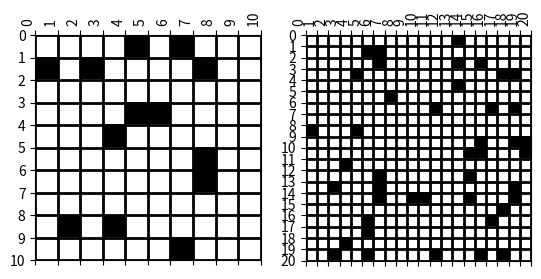

This chart was generated by the following Python code:
import numpy as np
import matplotlib.pyplot as plt
import matplotlib.cm as cm
import datetime as t


def create_mazes(startsize, maxsize, p):
    mazes = []
    for index, size in enumerate(range(startsize, maxsize, 10)):
        num = [[0 if np.random.random() > p else 1 for i in range(size)] for j in range(size)]
        num_arr = np.array(num)
        num_arr[0][0] = 0
        num_arr[size - 1][size - 1] = 0
        mazes.append(num_arr)
    return mazes


def create_graph(maze):
    # dictionary for graphs
    start_time = t.datetime.now()
    graph = {}
    for i in range(maze.shape[0]):
        for j in range(maze.shape[1]):
            if maze[i][j] == 0:
                edges = []
                # corner
                if check_corner(i, j, maze):
                    if (i, j) == (0, 0):
                        edges = get_neighbour(maze, [(1, 0), (0, 1)], i, j)
                    elif (i, j) == (maze.shape[0] - 1, maze.shape[1] - 1):
                        edges = get_neighbour(maze, [(-1, 0), (0, -1)], i, j)
                    elif (i, j) == (0, maze.shape[1] - 1):
                        edges = get_neighbour(maze, [(1, 0), (0, -1)], i, j)
                    elif (i, j) == (maze.shape[0] - 1, 0):
                        edges = get_neighbour(maze, [(-1, 0), (0, 1)], i, j)
                # Middle part
                elif check_middle(i, j, maze):
                    edges = get_neighbour(maze, [(-1, 0), (0, -1), (1, 0), (0, 1)], i, j)
                # top layer excluding corners
                elif check_top(i, j, maze):
                    edges = get_neighbour(maze, [(0, -1), (1, 0), (0, 1)], i, j)
                # left layer excluding corners
                elif check_left(i, j, maze):
                    edges = get_neighbour(maze, [(0, 1), (1, 0), (-1, 0)], i, j)
                # bottom layer excluding corners
                elif check_bottom(i, j, maze):
                    edges = get_neighbour(maze, [(0, -1), (0, 1), (-1, 0)], i, j)

                # right layer excluding corners
                elif check_right(i, j, maze):
                    edges = get_neighbour(maze, [(-1, 0), (1, 0), (0, -1)], i, j)
                graph[(i, j)] = edges
    print("Time take to compute graph " + str((t.datetime.now() - start_time).seconds) + " sec")
    return graph


def get_neighbour(maze, step, i, j):
    neighbour = []
    for item in step:
        if maze[i + item[0]][j + item[1]] == 0:
            neighbour.append(((i + item[0]), (j + item[1])))
    return neighbour


def check_corner(i, j, maze):
    if (i, j) in [(0, 0), (maze.shape[0] - 1, maze.shape[1] - 1), (0, maze.shape[1] - 1),
                  (maze.shape[0] - 1, 0),
                  (maze.shape[0] - 1, maze.shape[0] - 1)]:
        return True
    else:
        return False


def check_middle(i, j, maze):
    if 0 < i < maze.shape[0] - 1 and 0 < j < maze.shape[1] - 1:
        return True
    else:
        return False


def check_top(i, j, maze):
    if i == 0 and 0 < j < maze.shape[1] - 1:
        return True
    else:
        return False


def check_left(i, j, maze):
    if j == 0 and 0 < i < maze.shape[0] - 1:
        return True
    else:
        return False


def check_bottom(i, j, maze):
    if i == maze.shape[0] - 1 and 0 < j < maze.shape[1] - 1:
        return True
    else:
        return False


def check_right(i, j, maze):
    if j == maze.shape[1] - 1 and 0 < i < maze.shape[0] - 1:
        return True
    else:
        return False


def display(items):
    fig, ax = plt.subplots(1, (len(items)))
    for index, item in enumerate(items):
        size = item.shape[0]
        ax[index].matshow(item, cmap=cm.binary, aspect='equal')
        ax[index].set_xticks(np.arange(-0.5, size, 1))
        ax[index].set_yticks(np.arange(-0.5, size, 1))
        ax[index].set_xticklabels(np.arange(0, size + 1, 1), rotation=90,horizontalalignment="right")
        ax[index].set_yticklabels(np.arange(0, size + 1, 1), horizontalalignment="right")
        ax[index].grid(color='k', linestyle='-', linewidth=2)
    plt.show()


sols = create_mazes(10, 30, 0.1)
sol = create_graph(sols[0])
print(sol)
display(sols)


